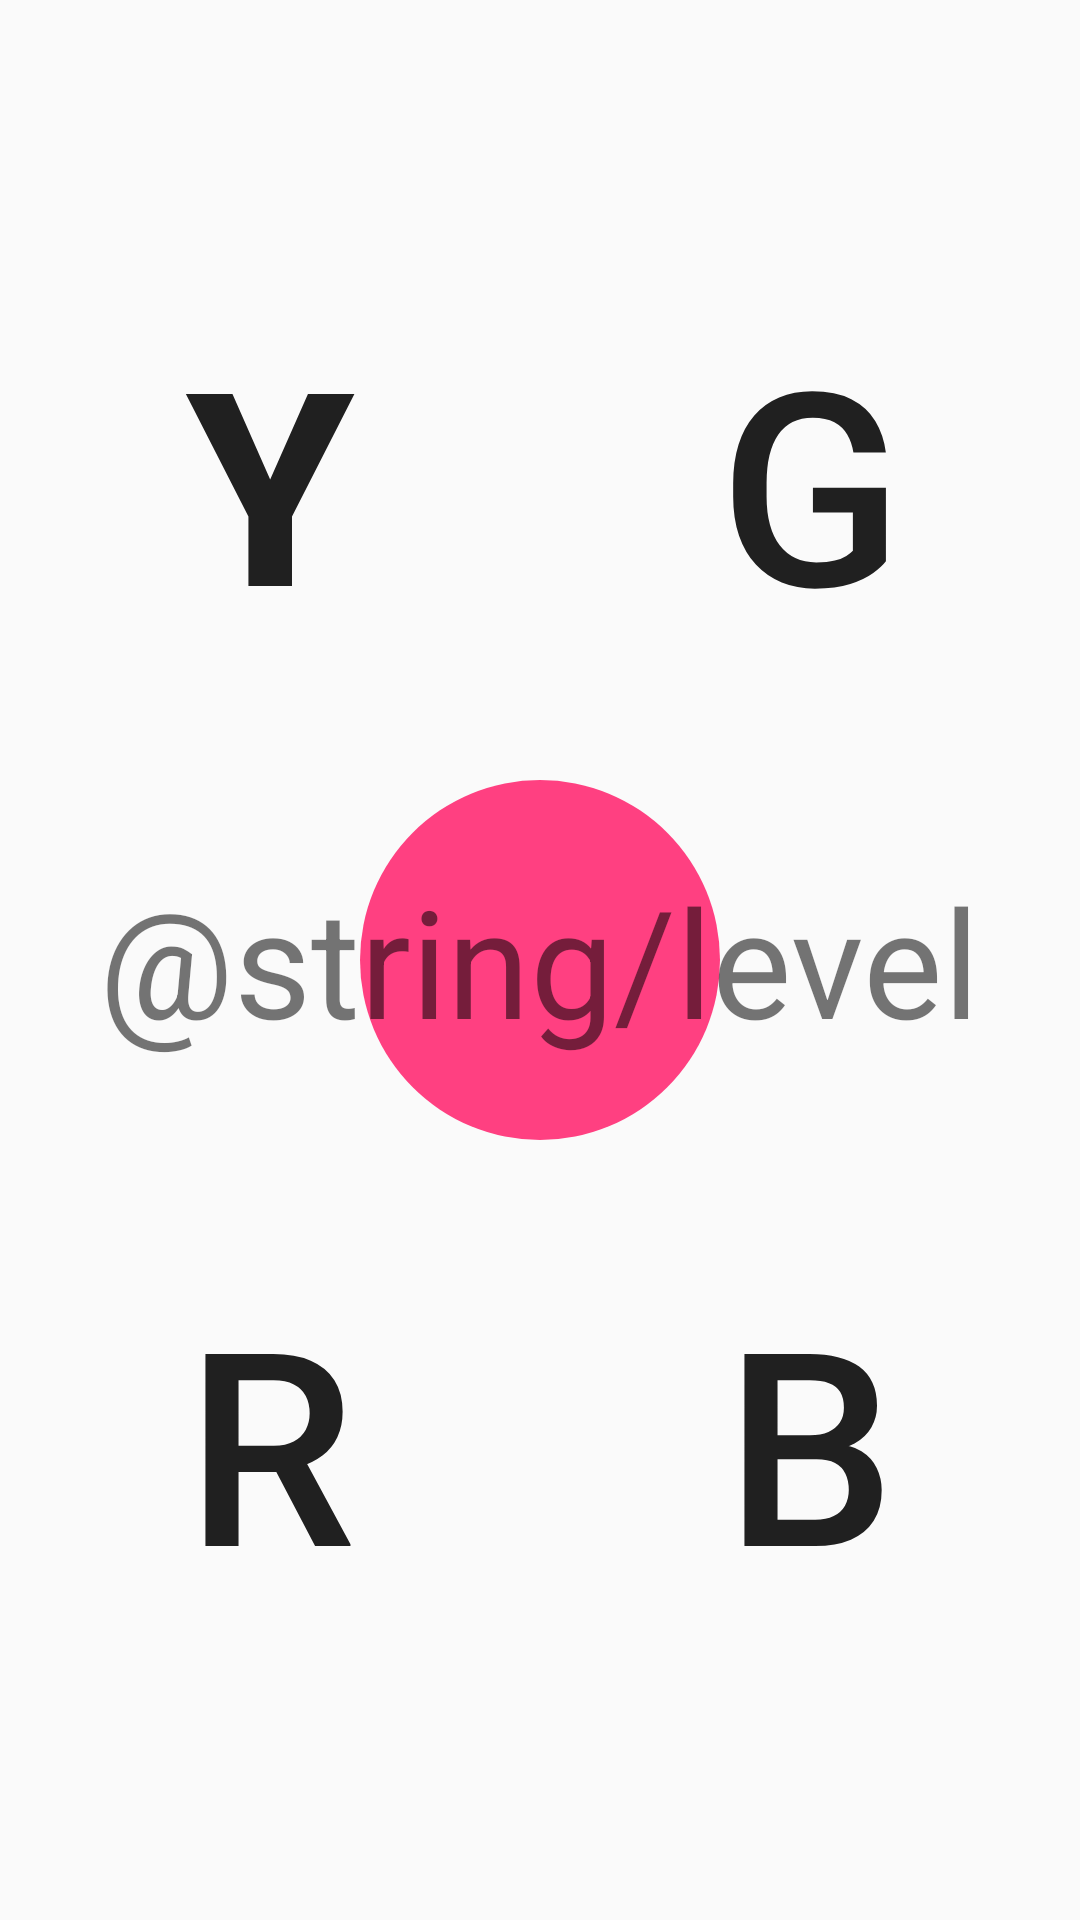

This screen was rendered from an Android layout file. Write that file and the resources it references.
<!-- AndroidManifest.xml: application theme AppTheme -->
<!-- res/layout/content_game.xml -->
<?xml version="1.0" encoding="utf-8"?>
<RelativeLayout xmlns:android="http://schemas.android.com/apk/res/android"
    android:layout_width="wrap_content"
    android:layout_height="wrap_content"

    >


    <LinearLayout xmlns:android="http://schemas.android.com/apk/res/android"
        xmlns:tools="http://schemas.android.com/tools"
        android:id="@+id/background"
        android:layout_width="match_parent"
        android:layout_height="match_parent"
        android:baselineAligned="false"
        tools:context="nyc.c4q.ashiquechowdhury.memorygame.ButtonGame">

        <LinearLayout
            android:layout_weight="1"
            android:layout_width="match_parent"
            android:layout_height="match_parent"
            android:orientation="vertical">

            <Button
                android:onClick="click"
                android:id="@+id/yellowbtn"
                android:layout_weight="1"
                android:background="@drawable/colorbuttns"
                android:layout_width="match_parent"
                android:layout_height="match_parent"
                android:text="Y"
                android:textStyle="bold"
                android:textColor="@color/yellow"
                android:textSize="@dimen/letterSize" />
            <Button
                android:onClick="click"
                android:layout_weight="1"
                android:background="@drawable/colorbuttns"
                android:layout_width="match_parent"
                android:layout_height="match_parent"
                android:text="R"
                android:textColor="@color/red"
                android:id="@+id/redbtn"
                android:layout_gravity="center_vertical"
                android:textSize="@dimen/letterSize" />

        </LinearLayout>

        <LinearLayout
            android:layout_weight="1"
            android:layout_width="match_parent"
            android:layout_height="match_parent"
            android:weightSum="2"
            android:orientation="vertical">
            <Button
                android:onClick="click"
                android:layout_weight="1"
                android:background="@drawable/colorbuttns"
                android:layout_width="match_parent"
                android:layout_height="match_parent"
                android:text="G"
                android:textColor="@color/green"
                android:id="@+id/greenbtn"
                android:textSize="@dimen/letterSize" />

            <Button
                android:onClick="click"
                android:layout_weight="1"
                android:background="@drawable/colorbuttns"
                android:layout_width="match_parent"
                android:layout_height="match_parent"
                android:text="B"
                android:id="@+id/bluebtn"
                android:textColor="@color/blue"
                android:textSize="@dimen/letterSize" />
        </LinearLayout>


    </LinearLayout>

    <ImageView
        android:layout_centerInParent="true"
        android:layout_width="wrap_content"
        android:layout_height="wrap_content"
        android:src="@drawable/circle"
        android:textSize="20sp"/>
    <TextView
        android:id="@+id/level"
        android:layout_width="wrap_content"
        android:layout_height="wrap_content"
        android:text="@string/level"
        android:textSize="50sp"
        android:layout_centerInParent="true"/>


</RelativeLayout>
<!-- resources referenced by this layout -->
<resources>
  <dimen name="letterSize">90dp</dimen>
  <!-- drawable circle (drawable) -->
  <?xml version="1.0" encoding="utf-8"?>
  <shape
      xmlns:android="http://schemas.android.com/apk/res/android"
      android:shape="oval">
  
      <solid
          android:color="@color/colorAccent" />
  
      <size
          android:width="120dp"
          android:height="120dp"/>
  </shape>
  <style name="AppTheme" parent="Theme.AppCompat.Light.NoActionBar">
          
          <item name="colorPrimary">@color/colorPrimary</item>
          <item name="colorPrimaryDark">@color/Yellow</item>
          <item name="colorAccent">@color/colorAccent</item>
      </style>
  <color name="colorAccent">#FF4081</color>
  <color name="colorPrimary">#3F51B5</color>
  <color name="Yellow">#faeb46</color>
</resources>
